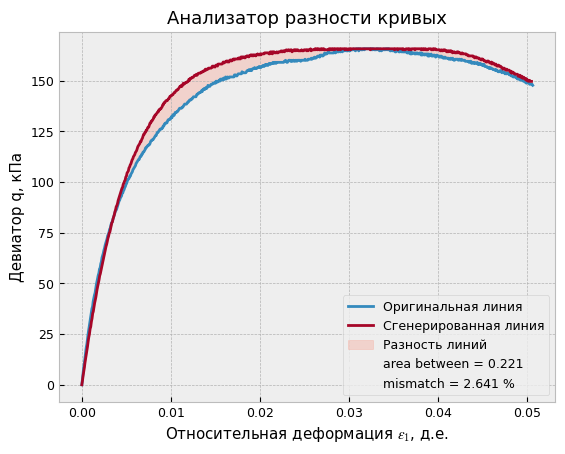

Write Python code to recreate this figure.
import numpy as np
from typing import Tuple, Union

def cut(x: np.array, y: np.array, x_min: float, x_max: float) -> Tuple[np.array]:
    """Функция функция обрезки кривой по заданным параметрам. Обрезает до заданных границ, точно в них попадая.
            :argument x, y: массивы кривых
            :argument x_min: левая граница обрезки
            :argument x_max: правая граница обрезки
            :return значения x и y обрезанной кривой
    """
    i_min_1, = np.where(x >= x_min)
    i_min_1 = i_min_1[0]
    i_max_1, = np.where(x <= x_max)
    i_max_1 = i_max_1[-1]

    x_cut = x[i_min_1:i_max_1]
    y_cut = y[i_min_1:i_max_1]

    if x_cut[1] > x_min:
        x_cut = np.hstack(([x_min], x_cut))
        y_cut = np.hstack(([np.interp(x_min, x, y)], y_cut))

    if x_cut[-1] < x_max:
        x_cut = np.hstack((x_cut, [x_max]))
        y_cut = np.hstack((y_cut, [np.interp(x_max, x, y)]))

    return (x_cut, y_cut)

def compare(x1: np.array, y1: np.array, x2: np.array, y2: np.array, order: int = 50) -> Tuple[np.array]:
    """Функция сравнения двух кривых. Возвращает 2 кривые, определяющие разность, с общими значениями по x.
            :argument x1, y1: первая кривая
            :argument x2, y2: вторая кривая
            :argument order: количество точек аппроксимирующего сплайна
            :return разностная кривая
        """
    # Определяем границы массива, в которых определены обе кривые
    x_min = max(np.min(x1), np.min(x2))
    x_max = min(np.max(x1), np.max(x2))

    # Обрезаем первую и вторую кривую до определенных границ по массиву x
    x1, y1 = cut(x1, y1, x_min, x_max)
    x2, y2 = cut(x2, y2, x_min, x_max)

    # Массив x для кривой разности
    x = np.linspace(x_min, x_max, order)
    y_min = np.zeros(order)
    y_max = np.zeros(order)

    # Заполнение массивов y_min и y_max разности кривых
    for i in range(order):
        y1_interp = np.interp(x[i], x1, y1)
        y2_interp = np.interp(x[i], x2, y2)
        y_min[i] = min([y1_interp, y2_interp])
        y_max[i] = max([y1_interp, y2_interp])

    return (x, y_min, y_max)

def define_area(x: Union[list, np.array], y1: Union[list, np.array], y2: Union[list, np.array]) -> float:
    """Функция поиска площади мужду двумя кривыми с одинаковыми значениями y.
            :argument x: координаты по оси x
            :argument y1: координаты по оси y первой кривой
            :argument y2: координаты по оси y второй кривой
            :return площадь между кривыми
        """
    area = 0

    for i in range(len(x) - 1):
        h = (x[i + 1] - x[i])
        a = (y2[i] - y1[i])
        b = (y2[i + 1] - y1[i + 1])
        area += (a + b) * h * (1 / 2)

    return area

if __name__ == '__main__':
    from matplotlib import pyplot as plt

    plt.rcParams.update({'font.family': 'Times New Roman', 'font.size': '9', 'axes.edgecolor': 'black', 'axes.grid': True})
    plt.style.use('bmh')

    def hyperbole(x, amplitude, slant):  # x-координата, a-наклон,b-верхнее ограничение
        """Функция построения гиперболы
            Входные параметры: x - значение или массив абсцисс
                               slant - угол наклона,
                               amplitude - значение верхней асимптоты"""

        return ((x * slant) / (1 + x * slant / (amplitude + 0.0001)))
    def exponent(x, amplitude, slant):
        """Функция построения экспоненты
            Входные параметры: x - значение или массив абсцисс,
                               amplitude - значение верхней асимптоты,
                               slant - приведенный угол наклона (пологая - 1...3, резкая - 10...20 )"""

        k = slant / (max(x))
        return amplitude * (-np.e ** (-k * x) + 1)


    x1 = [0.0, 7.099999999999988e-05, 0.00014199999999999977, 0.00021299999999999965, 0.0002829999999999994,
       0.00035400000000000015, 0.00042500000000000003, 0.0004959999999999999, 0.0005659999999999997,
       0.0006369999999999995, 0.0007079999999999994, 0.0007790000000000002, 0.0008489999999999991,
       0.0009200000000000007, 0.0009910000000000006, 0.0010620000000000004, 0.0011319999999999993,
       0.0012029999999999992, 0.001273999999999999, 0.001344999999999999, 0.0014160000000000006, 0.0014859999999999995,
       0.0015569999999999994, 0.0016279999999999992, 0.0016989999999999991, 0.0017689999999999997,
       0.0018399999999999996, 0.0019109999999999995, 0.0019819999999999994, 0.002052, 0.002123, 0.0021939999999999998,
       0.0022649999999999997, 0.0023350000000000003, 0.002406, 0.002477, 0.002548, 0.002619, 0.0026890000000000004,
       0.0027600000000000003, 0.002831, 0.002902, 0.0029720000000000007, 0.0030430000000000006, 0.0031140000000000004,
       0.0031850000000000003, 0.003254999999999999, 0.003325999999999999, 0.003396999999999999, 0.0034680000000000006,
       0.0035390000000000005, 0.0036089999999999994, 0.0036799999999999992, 0.003750999999999999, 0.003821999999999999,
       0.0038919999999999996, 0.0039629999999999995, 0.004033999999999999, 0.004104999999999999, 0.004175, 0.004246,
       0.004317, 0.0043879999999999995, 0.004458, 0.004529, 0.0046, 0.004671, 0.004742, 0.004812, 0.004883, 0.004954,
       0.005025, 0.005095000000000001, 0.0051660000000000005, 0.005237, 0.005308, 0.005377999999999999,
       0.005448999999999999, 0.005520000000000001, 0.0055910000000000005, 0.005662, 0.005731999999999999,
       0.005802999999999999, 0.005873999999999999, 0.005945000000000001, 0.0060149999999999995, 0.006085999999999999,
       0.006156999999999999, 0.006227999999999999, 0.006298, 0.006369, 0.0064399999999999995, 0.006510999999999999,
       0.006581, 0.006652, 0.006723, 0.006794, 0.006865, 0.006935, 0.007006, 0.007077, 0.007148, 0.0072180000000000005,
       0.007289, 0.00736, 0.007431, 0.007500999999999999, 0.007572000000000001, 0.0076430000000000005, 0.007714,
       0.007785, 0.007855, 0.007925999999999999, 0.007997, 0.008068, 0.008138, 0.008209, 0.00828, 0.008350999999999999,
       0.008421, 0.008492, 0.008563, 0.008634, 0.008704, 0.008775000000000002, 0.008846, 0.008917000000000001, 0.008988,
       0.009058, 0.009128999999999998, 0.0092, 0.009271000000000001, 0.009340999999999999, 0.009412,
       0.009482999999999998, 0.009554, 0.009624, 0.009694999999999999, 0.009766, 0.009836999999999999, 0.009907,
       0.009978, 0.010048999999999999, 0.01012, 0.010190999999999999, 0.010261, 0.010332000000000001,
       0.010402999999999999, 0.010474, 0.010544000000000001, 0.010615, 0.010686000000000001, 0.010757, 0.010827,
       0.010898000000000001, 0.010969, 0.011040000000000001, 0.011111, 0.011181, 0.011251999999999998, 0.011323,
       0.011394000000000001, 0.011463999999999998, 0.011535, 0.011605999999999998, 0.011677, 0.011747,
       0.011817999999999999, 0.011889, 0.011959999999999998, 0.012029999999999999, 0.012101, 0.012171999999999999,
       0.012243, 0.012313999999999999, 0.012384, 0.012455, 0.012525999999999999, 0.012597, 0.012667000000000001,
       0.012738, 0.012809000000000001, 0.012879999999999999, 0.01295, 0.013021000000000001, 0.013092,
       0.013163000000000001, 0.013234, 0.013304, 0.013375000000000001, 0.013446, 0.013517000000000001,
       0.013586999999999998, 0.013658, 0.013728999999999998, 0.0138, 0.01387, 0.013940999999999999, 0.014012,
       0.014082999999999998, 0.014152999999999999, 0.014224, 0.014294999999999999, 0.014366, 0.014436999999999998,
       0.014506999999999999, 0.014578, 0.014648999999999999, 0.01472, 0.014790000000000001, 0.014861, 0.014932,
       0.015002999999999999, 0.015073, 0.015144000000000001, 0.015215, 0.015286000000000001, 0.015356999999999999,
       0.015427, 0.015498000000000001, 0.015569, 0.01564, 0.01571, 0.015781, 0.015852, 0.015923, 0.015993, 0.016064,
       0.016135, 0.016205999999999998, 0.016276, 0.016347, 0.016418, 0.016489, 0.01656, 0.01663, 0.016701, 0.016772,
       0.016843, 0.016913, 0.016984, 0.017055, 0.017126, 0.017196, 0.017267, 0.017338, 0.017409, 0.01748, 0.01755,
       0.017621, 0.017692, 0.017763, 0.017832999999999998, 0.017904, 0.017975, 0.018046, 0.018116, 0.018187, 0.018258,
       0.018329, 0.018399, 0.01847, 0.018541, 0.018612, 0.018682999999999998, 0.018753, 0.018824, 0.018895, 0.018966,
       0.019036, 0.019107, 0.019178, 0.019249, 0.019319, 0.01939, 0.019461, 0.019532, 0.019602, 0.019673, 0.019744,
       0.019815, 0.019886, 0.019956, 0.020027, 0.020098, 0.020169, 0.020239, 0.020309999999999998, 0.020381, 0.020452,
       0.020522, 0.020593, 0.020664, 0.020735, 0.020805999999999998, 0.020876, 0.020947, 0.021018, 0.021089, 0.021159,
       0.02123, 0.021301, 0.021372, 0.021442, 0.021513, 0.021584, 0.021655, 0.021725, 0.021796, 0.021867, 0.021938,
       0.022009, 0.022079, 0.02215, 0.022221, 0.022292, 0.022362, 0.022433, 0.022504, 0.022575, 0.022645, 0.022716,
       0.022786999999999998, 0.022858, 0.022929, 0.022999, 0.02307, 0.023141, 0.023212, 0.023282, 0.023353, 0.023424,
       0.023495, 0.023565, 0.023636, 0.023707, 0.023778, 0.023848, 0.023919, 0.02399, 0.024061, 0.024132, 0.024202,
       0.024273, 0.024344, 0.024415000000000003, 0.024485000000000003, 0.024555999999999998, 0.024627, 0.024698,
       0.024768000000000002, 0.024838999999999996, 0.024909999999999998, 0.024981, 0.025052, 0.025122000000000002,
       0.025192999999999997, 0.025263999999999998, 0.025335, 0.025405, 0.025476000000000002, 0.025546999999999997,
       0.025618, 0.025688, 0.025759, 0.025830000000000002, 0.025900999999999997, 0.025970999999999998, 0.026042,
       0.026113, 0.026184000000000002, 0.026254999999999997, 0.026324999999999998, 0.026396, 0.026467,
       0.026538000000000003, 0.026608000000000003, 0.026678999999999998, 0.02675, 0.026821, 0.026891,
       0.026961999999999996, 0.027032999999999998, 0.027104, 0.027175, 0.027245000000000002, 0.027315999999999997,
       0.027386999999999998, 0.027458, 0.027528, 0.027599000000000002, 0.027669999999999997, 0.027741, 0.027811,
       0.027882, 0.027953000000000002, 0.028023999999999997, 0.028093999999999997, 0.028165, 0.028236,
       0.028307000000000002, 0.028377999999999997, 0.028447999999999998, 0.028519, 0.02859, 0.028661000000000002,
       0.028731000000000003, 0.028801999999999998, 0.028873, 0.028944, 0.029014, 0.029085000000000003,
       0.029155999999999998, 0.029227, 0.029297, 0.029368000000000002, 0.029438999999999996, 0.029509999999999998,
       0.029581, 0.029651, 0.029722000000000002, 0.029792999999999997, 0.029863999999999998, 0.029934, 0.030005,
       0.030076000000000002, 0.030146999999999997, 0.030216999999999997, 0.030288, 0.030359, 0.030430000000000002,
       0.030500999999999997, 0.030570999999999997, 0.030642, 0.030713, 0.030784000000000002, 0.030854000000000003,
       0.030924999999999998, 0.030996, 0.031067, 0.031137, 0.031208000000000003, 0.031279, 0.03135,
       0.031420000000000003, 0.031491000000000005, 0.03156200000000001, 0.031632999999999994, 0.031703999999999996,
       0.031774, 0.031845, 0.031916, 0.031987, 0.032057, 0.032128000000000004, 0.032199000000000005,
       0.03226999999999999, 0.032339999999999994, 0.032410999999999995, 0.032482, 0.032553, 0.032624, 0.032694,
       0.032765, 0.032836000000000004, 0.032907000000000006, 0.032977000000000006, 0.033047999999999994,
       0.033118999999999996, 0.03319, 0.03326, 0.033331, 0.033402, 0.033473, 0.033543, 0.033614000000000005,
       0.03368500000000001, 0.033755999999999994, 0.033826999999999996, 0.033897, 0.033968, 0.034039, 0.03411, 0.03418,
       0.034251000000000004, 0.034322000000000005, 0.03439299999999999, 0.034462999999999994, 0.034533999999999995,
       0.034605, 0.034676, 0.034747, 0.034817, 0.034888, 0.034959000000000004, 0.035030000000000006,
       0.035100000000000006, 0.035170999999999994, 0.035241999999999996, 0.035313, 0.035383, 0.035454, 0.035525,
       0.035596, 0.035666, 0.035737000000000005, 0.035808000000000006, 0.035878999999999994, 0.035949999999999996,
       0.036019999999999996, 0.036091, 0.036162, 0.036233, 0.036303, 0.036374000000000004, 0.036445000000000005,
       0.03651599999999999, 0.036585999999999994, 0.036656999999999995, 0.036728, 0.036799, 0.036869, 0.03694, 0.037011,
       0.037082000000000004, 0.037153000000000005, 0.037223000000000006, 0.037293999999999994, 0.037364999999999995,
       0.037436, 0.037506, 0.037577, 0.037648, 0.037719, 0.037789, 0.037860000000000005, 0.037931000000000006,
       0.038001999999999994, 0.038072999999999996, 0.038142999999999996, 0.038214, 0.038285, 0.038356, 0.038426,
       0.038497, 0.038568000000000005, 0.03863900000000001, 0.03870899999999999, 0.038779999999999995, 0.038851,
       0.038922, 0.038992, 0.039063, 0.039134, 0.039205000000000004, 0.039276000000000005, 0.039346000000000006,
       0.039416999999999994, 0.039487999999999995, 0.039559, 0.039629, 0.0397, 0.039771, 0.039842, 0.039912,
       0.039983000000000005, 0.040054000000000006, 0.040124999999999994, 0.040195999999999996, 0.040265999999999996,
       0.040337, 0.040408, 0.040479, 0.040549, 0.04062, 0.040691000000000005, 0.04076200000000001, 0.04083199999999999,
       0.040902999999999995, 0.040974, 0.041045, 0.041115, 0.041186, 0.041257, 0.041328000000000004,
       0.041399000000000005, 0.041469000000000006, 0.041539999999999994, 0.041610999999999995, 0.041682, 0.041752,
       0.041823, 0.041894, 0.041965, 0.042035, 0.042106000000000005, 0.042177000000000006, 0.042247999999999994,
       0.042318999999999996, 0.042388999999999996, 0.04246, 0.042531, 0.042602, 0.042672, 0.042743,
       0.042814000000000005, 0.042885000000000006, 0.04295499999999999, 0.043025999999999995, 0.043096999999999996,
       0.043168, 0.043238, 0.043309, 0.04338, 0.043451000000000004, 0.043522000000000005, 0.043592000000000006,
       0.043662999999999993, 0.043733999999999995, 0.043805, 0.043875, 0.043946, 0.044017, 0.044088, 0.044158,
       0.044229000000000004, 0.044300000000000006, 0.044370999999999994, 0.044441999999999995, 0.044511999999999996,
       0.044583, 0.044654, 0.044725, 0.044795, 0.044866, 0.044937000000000005, 0.045008000000000006,
       0.04507799999999999, 0.045148999999999995, 0.045219999999999996, 0.045291, 0.045361, 0.045432, 0.045503,
       0.045574, 0.045645000000000005, 0.045715000000000006, 0.04578599999999999, 0.045856999999999995, 0.045928,
       0.045998, 0.046069, 0.04614, 0.046211, 0.046281, 0.046352000000000004, 0.046423000000000006,
       0.046493999999999994, 0.046563999999999994, 0.046634999999999996, 0.046706, 0.046777, 0.046848, 0.046918,
       0.046989, 0.047060000000000005, 0.047131000000000006, 0.04720099999999999, 0.047271999999999995,
       0.047342999999999996, 0.047414, 0.047484, 0.047555, 0.047626, 0.047697, 0.047768000000000005,
       0.047838000000000006, 0.04790899999999999, 0.047979999999999995, 0.048050999999999996, 0.048121, 0.048192,
       0.048263, 0.048334, 0.048404, 0.048475000000000004, 0.048546000000000006, 0.048616999999999994,
       0.048686999999999994, 0.048757999999999996, 0.048829, 0.0489, 0.048971, 0.049041, 0.049112, 0.049183000000000004,
       0.049254000000000006, 0.04932400000000001, 0.049394999999999994, 0.049465999999999996, 0.049537, 0.049607,
       0.049678, 0.049749, 0.04982, 0.049891000000000005, 0.049961000000000005, 0.05003199999999999,
       0.050102999999999995, 0.050173999999999996, 0.050244, 0.050315, 0.050386, 0.050457, 0.050527,
       0.050598000000000004]
    y1 = [0.0, 3.089000000000002, 5.6640000000000015, 8.753, 10.813000000000002, 13.387, 15.962, 18.535999999999998,
       20.081, 22.656000000000002, 25.23, 27.290000000000003, 29.349, 31.409000000000002, 33.468999999999994,
       35.528000000000006, 37.58800000000001, 38.617999999999995, 41.19200000000001, 42.736999999999995, 44.282, 45.312,
       47.37100000000001, 49.43100000000001, 50.976, 52.52000000000001, 54.065, 55.095, 57.15400000000001,
       57.66900000000001, 59.729, 60.759, 62.818, 63.848, 64.878, 66.423, 67.453, 68.997, 70.027, 71.057, 72.087,
       73.631, 74.146, 75.176, 76.721, 77.236, 78.78, 79.81, 80.325, 81.355, 82.385, 83.415, 84.444, 85.474, 85.989,
       86.504, 87.534, 88.56400000000001, 89.59400000000001, 90.623, 91.138, 92.168, 92.683, 93.19800000000001,
       94.74300000000001, 94.74300000000001, 95.772, 96.287, 97.31700000000001, 97.83200000000001, 98.86200000000001,
       99.37700000000001, 100.40700000000001, 101.436, 101.436, 101.95100000000001, 102.98100000000001,
       102.98100000000001, 104.01100000000001, 104.52600000000001, 105.04100000000001, 106.071, 106.58500000000001,
       107.10000000000001, 107.61500000000001, 108.13000000000001, 109.16000000000001, 109.67500000000001, 110.19,
       110.705, 111.22, 111.22, 112.249, 112.76400000000001, 112.76400000000001, 113.79400000000001, 113.79400000000001,
       114.82400000000001, 114.82400000000001, 115.339, 115.85400000000001, 116.88400000000001, 116.88400000000001,
       117.398, 117.91300000000001, 117.91300000000001, 118.428, 118.428, 118.94300000000001, 119.97300000000001,
       120.488, 120.488, 121.00300000000001, 121.00300000000001, 121.518, 122.03300000000002, 122.548,
       123.06200000000001, 123.06200000000001, 124.09200000000001, 124.607, 124.607, 125.12200000000001, 125.637,
       126.15200000000002, 126.15200000000002, 126.15200000000002, 126.667, 126.667, 127.697, 127.697, 128.726, 128.726,
       129.241, 129.241, 129.241, 130.27100000000002, 130.786, 130.786, 130.786, 131.30100000000002, 131.30100000000002,
       132.33100000000002, 131.816, 132.846, 133.36100000000002, 132.846, 133.36100000000002, 134.39000000000001,
       134.39000000000001, 134.39000000000001, 134.905, 134.905, 135.42000000000002, 135.935, 136.45000000000002,
       136.45000000000002, 136.45000000000002, 136.45000000000002, 136.965, 136.965, 137.48000000000002, 137.995,
       138.51, 138.51, 138.51, 138.51, 139.025, 139.53900000000002, 139.53900000000002, 140.054, 140.56900000000002,
       140.56900000000002, 140.56900000000002, 141.084, 141.084, 141.59900000000002, 142.114, 142.114, 142.114, 142.114,
       142.114, 143.144, 143.144, 143.659, 143.659, 144.174, 144.174, 144.174, 144.689, 145.203, 144.689,
       145.71800000000002, 145.71800000000002, 146.233, 145.71800000000002, 146.233, 146.748, 146.233, 146.748, 147.778,
       147.263, 147.263, 147.263, 147.778, 148.293, 148.293, 148.293, 148.808, 148.808, 148.808, 149.323, 148.808,
       149.838, 149.323, 149.323, 149.838, 149.838, 150.353, 149.838, 150.86700000000002, 150.353, 150.86700000000002,
       150.86700000000002, 150.353, 151.382, 150.86700000000002, 150.86700000000002, 151.897, 150.86700000000002,
       151.382, 151.897, 151.382, 151.382, 151.897, 151.897, 151.897, 151.897, 151.897, 151.897, 151.897, 151.897,
       152.927, 152.412, 152.927, 152.412, 152.412, 152.927, 153.442, 153.442, 153.442, 153.442, 153.442, 153.442,
       154.472, 153.957, 153.957, 153.957, 153.957, 153.957, 153.957, 154.472, 154.987, 154.987, 154.987, 155.502,
       155.502, 154.987, 155.502, 154.987, 155.502, 156.016, 156.016, 156.016, 156.531, 156.016, 156.016, 156.016,
       156.531, 156.531, 156.531, 157.046, 157.046, 156.531, 156.531, 157.046, 157.046, 157.561, 157.561, 157.046,
       157.561, 158.076, 157.561, 158.076, 158.076, 157.561, 158.076, 158.591, 158.591, 158.076, 158.591, 158.591,
       158.591, 159.106, 158.591, 158.591, 159.106, 159.106, 158.591, 159.106, 159.106, 159.106, 159.106, 159.106,
       159.106, 159.106, 159.106, 159.106, 159.106, 159.106, 159.106, 159.621, 159.621, 160.136, 159.621, 159.106,
       159.106, 159.621, 160.136, 160.136, 160.136, 159.621, 160.136, 159.621, 159.621, 160.136, 160.136, 159.621,
       159.621, 160.136, 160.136, 159.621, 160.136, 160.136, 160.136, 160.136, 160.136, 159.621, 160.136, 160.136,
       160.136, 160.136, 160.136, 160.136, 160.651, 160.136, 160.136, 160.136, 160.136, 160.651, 160.651, 160.651,
       160.651, 160.651, 161.166, 160.651, 161.166, 161.166, 161.166, 161.68, 161.166, 161.166, 161.68, 161.68, 162.195,
       162.195, 162.195, 161.68, 162.71, 162.195, 162.71, 162.71, 162.195, 162.71, 162.71, 163.74, 163.225, 163.225,
       163.225, 163.74, 163.74, 164.255, 163.74, 163.74, 163.74, 163.74, 163.74, 163.74, 163.74, 163.74, 164.255,
       164.77, 163.74, 164.255, 164.255, 164.77, 164.255, 164.255, 164.77, 164.77, 164.255, 164.77, 164.77, 164.255,
       165.285, 164.77, 165.285, 164.77, 165.285, 165.285, 164.77, 164.77, 164.77, 165.285, 165.285, 164.77, 165.285,
       165.285, 165.285, 165.285, 165.285, 165.8, 165.285, 165.285, 164.77, 165.8, 165.8, 165.8, 165.8, 164.77, 165.8,
       165.285, 165.8, 165.285, 165.285, 165.285, 165.8, 165.8, 165.285, 165.8, 165.8, 165.8, 165.8, 165.8, 165.8,
       165.8, 165.8, 165.8, 165.8, 165.285, 165.8, 165.285, 165.8, 165.8, 165.285, 165.285, 165.285, 165.8, 165.285,
       165.8, 165.8, 165.285, 164.77, 165.8, 165.285, 164.77, 165.285, 165.285, 165.285, 165.8, 165.285, 165.285, 165.8,
       165.8, 165.285, 165.8, 165.285, 165.8, 165.285, 164.77, 164.77, 165.285, 165.285, 164.77, 164.77, 165.285,
       164.77, 164.255, 164.255, 164.77, 165.285, 164.77, 164.77, 164.255, 164.255, 164.77, 164.77, 164.255, 164.77,
       164.255, 164.255, 164.255, 164.255, 164.255, 164.255, 164.255, 163.74, 163.74, 163.74, 164.255, 163.74, 163.225,
       164.255, 163.225, 163.74, 163.74, 163.74, 163.74, 163.225, 163.74, 163.225, 163.74, 163.74, 163.225, 163.225,
       163.225, 163.74, 163.74, 162.71, 163.74, 162.71, 163.225, 163.225, 162.71, 163.225, 163.225, 162.71, 163.225,
       163.225, 162.195, 163.225, 162.195, 162.71, 162.71, 163.225, 162.195, 162.195, 162.195, 162.71, 162.71, 162.195,
       161.68, 162.195, 162.71, 162.195, 162.195, 162.195, 161.68, 162.195, 161.68, 162.195, 161.68, 161.68, 161.166,
       161.68, 161.166, 161.68, 161.166, 161.166, 161.166, 161.166, 161.166, 160.651, 160.651, 160.651, 161.166,
       160.651, 160.651, 161.166, 160.651, 160.136, 160.136, 160.651, 160.651, 160.651, 160.651, 160.651, 160.136,
       160.651, 160.651, 160.136, 160.136, 160.651, 160.136, 160.136, 160.136, 160.136, 160.136, 159.621, 159.621,
       159.621, 159.621, 159.621, 159.621, 159.106, 159.106, 159.621, 159.621, 158.591, 159.106, 159.106, 158.591,
       158.591, 159.106, 158.591, 158.591, 158.591, 159.106, 158.076, 158.591, 158.076, 158.076, 158.591, 158.076,
       158.076, 157.561, 158.076, 157.561, 158.076, 157.046, 157.046, 157.046, 157.046, 156.531, 156.531, 156.531,
       156.016, 156.531, 156.531, 156.016, 156.016, 156.016, 155.502, 155.502, 155.502, 155.502, 154.987, 155.502,
       154.987, 154.987, 154.472, 154.472, 154.472, 154.987, 154.472, 154.987, 153.957, 154.472, 154.472, 154.472,
       153.957, 153.442, 153.957, 153.442, 153.442, 153.957, 153.442, 153.442, 152.927, 152.927, 152.927, 152.412,
       152.412, 152.412, 151.897, 151.897, 152.412, 151.897, 151.897, 151.382, 151.382, 150.86700000000002,
       150.86700000000002, 151.382, 150.86700000000002, 150.353, 150.353, 150.86700000000002, 150.353, 150.353, 149.838,
       149.838, 149.838, 149.323, 149.323, 148.808, 149.323, 149.323, 149.323, 148.808, 148.293, 148.293, 148.293,
       148.293, 148.293, 147.778]

    x2 = [0.0, 7.100000000000075e-05, 0.00014300000000000077, 0.00021400000000000065, 0.00028600000000000066,
       0.00035700000000000055, 0.00042900000000000056, 0.0005000000000000004, 0.0005710000000000003,
       0.0006430000000000012, 0.0007140000000000011, 0.0007860000000000002, 0.0008570000000000001, 0.000929000000000001,
       0.0010000000000000009, 0.001072, 0.001143, 0.0012150000000000008, 0.0012860000000000007, 0.0013579999999999998,
       0.0014289999999999997, 0.0015010000000000006, 0.0015720000000000005, 0.0016439999999999996,
       0.0017149999999999995, 0.0017870000000000004, 0.0018580000000000003, 0.0019290000000000002, 0.002001000000000001,
       0.002072000000000001, 0.002144, 0.002215, 0.002287000000000001, 0.0023580000000000007, 0.00243,
       0.0025009999999999998, 0.0025730000000000006, 0.0026440000000000005, 0.0027159999999999997,
       0.0027869999999999995, 0.0028590000000000004, 0.0029300000000000003, 0.003002000000000001, 0.003073000000000001,
       0.003144000000000001, 0.003216, 0.003287, 0.003359000000000001, 0.0034300000000000008, 0.003502, 0.003573,
       0.0036450000000000007, 0.0037160000000000006, 0.0037879999999999997, 0.0038589999999999996,
       0.0039310000000000005, 0.004002, 0.004074000000000001, 0.004145000000000001, 0.004217, 0.004288,
       0.004360000000000001, 0.004431000000000001, 0.004502000000000001, 0.004574, 0.004645, 0.004717000000000001,
       0.004788000000000001, 0.00486, 0.004931, 0.0050030000000000005, 0.005074, 0.0051459999999999995,
       0.005217000000000001, 0.005289, 0.00536, 0.005432000000000001, 0.005503000000000001, 0.005575, 0.005646,
       0.005718000000000001, 0.005789000000000001, 0.005860000000000001, 0.005932, 0.006003, 0.0060750000000000005,
       0.006146, 0.006218, 0.006289000000000001, 0.006361, 0.006432, 0.006504000000000001, 0.006575000000000001,
       0.006647, 0.006718, 0.006790000000000001, 0.006861000000000001, 0.006933, 0.007004, 0.007075,
       0.007147000000000001, 0.0072180000000000005, 0.00729, 0.007361000000000001, 0.007433, 0.007504,
       0.007576000000000001, 0.007647000000000001, 0.007719, 0.00779, 0.007862000000000001, 0.007933, 0.008005,
       0.008076, 0.008148, 0.008219, 0.008291, 0.008362000000000001, 0.008433, 0.008504999999999999, 0.008576, 0.008648,
       0.008719000000000001, 0.008791, 0.008862000000000002, 0.008934000000000001, 0.009004999999999999,
       0.009077000000000002, 0.009148, 0.009219999999999999, 0.009291, 0.009363, 0.009434000000000001, 0.009506,
       0.009576999999999999, 0.009649000000000001, 0.00972, 0.009791000000000001, 0.009863, 0.009934000000000002,
       0.010006000000000001, 0.010077, 0.010149000000000002, 0.01022, 0.010291999999999999, 0.010363, 0.010435,
       0.010506000000000001, 0.010578, 0.010648999999999999, 0.010721000000000001, 0.010792, 0.010863999999999999,
       0.010935, 0.011007, 0.011078000000000001, 0.011149, 0.011221000000000002, 0.011292, 0.011363999999999999,
       0.011435, 0.011507, 0.011578000000000001, 0.01165, 0.011720999999999999, 0.011793000000000001, 0.011864,
       0.011935999999999999, 0.012007, 0.012079, 0.012150000000000001, 0.012222, 0.012293000000000002, 0.012364,
       0.012436, 0.012507, 0.012579, 0.012650000000000002, 0.012722, 0.012792999999999999, 0.012865000000000001,
       0.012936, 0.013007999999999999, 0.013079, 0.013151, 0.013222000000000001, 0.013294, 0.013365000000000002,
       0.013437000000000001, 0.013508, 0.013580000000000002, 0.013651, 0.013722000000000002, 0.013794,
       0.013864999999999999, 0.013937000000000001, 0.014008, 0.014079999999999999, 0.014151, 0.014223,
       0.014294000000000001, 0.014366, 0.014437000000000002, 0.014509000000000001, 0.01458, 0.014652000000000002,
       0.014723, 0.014794999999999999, 0.014866, 0.014938, 0.015009000000000002, 0.01508, 0.015151999999999999,
       0.015223, 0.015295, 0.015366000000000001, 0.015438, 0.015509000000000002, 0.015581000000000001, 0.015652,
       0.015724000000000002, 0.015795, 0.015867, 0.015938, 0.01601, 0.016081, 0.016153, 0.016224, 0.016295, 0.016367,
       0.016438, 0.01651, 0.016581000000000002, 0.016653, 0.016724, 0.016796000000000002, 0.016867, 0.016939, 0.01701,
       0.017082, 0.017153, 0.017225, 0.017296, 0.017368, 0.017439, 0.017511, 0.017582, 0.017653000000000002, 0.017725,
       0.017796, 0.017868000000000002, 0.017939, 0.018011, 0.018082, 0.018154, 0.018225, 0.018297, 0.018368, 0.01844,
       0.018511, 0.018583, 0.018654, 0.018726, 0.018797, 0.018869, 0.018940000000000002, 0.019011, 0.019083, 0.019154,
       0.019226, 0.019297, 0.019369, 0.01944, 0.019512, 0.019583, 0.019655, 0.019726, 0.019798, 0.019869, 0.019941,
       0.020012000000000002, 0.020084, 0.020155, 0.020227000000000002, 0.020298, 0.020369, 0.020441, 0.020512, 0.020584,
       0.020655, 0.020727, 0.020798, 0.02087, 0.020941, 0.021013, 0.021084000000000002, 0.021156, 0.021227,
       0.021299000000000002, 0.02137, 0.021442, 0.021513, 0.021584, 0.021656, 0.021727, 0.021799, 0.02187, 0.021942,
       0.022013, 0.022085, 0.022156000000000002, 0.022228, 0.022299, 0.022371000000000002, 0.022442, 0.022514, 0.022585,
       0.022657, 0.022728, 0.0228, 0.022871, 0.022942, 0.023014, 0.023085, 0.023157, 0.023228, 0.0233, 0.023371,
       0.023443000000000002, 0.023514, 0.023586, 0.023657, 0.023729, 0.0238, 0.023872, 0.023943, 0.024015,
       0.024086000000000003, 0.024158, 0.024229, 0.024300000000000002, 0.024371999999999998, 0.024443,
       0.024515000000000002, 0.024586000000000004, 0.024658, 0.024729, 0.024801000000000004, 0.024872, 0.024944,
       0.025015000000000003, 0.025086999999999998, 0.025158, 0.025230000000000002, 0.025300999999999997, 0.025373,
       0.025444, 0.025515999999999997, 0.025587, 0.025658, 0.025730000000000003, 0.025800999999999998, 0.025873,
       0.025944000000000002, 0.026015999999999997, 0.026087, 0.026159, 0.026230000000000003, 0.026302, 0.026373,
       0.026445000000000003, 0.026515999999999998, 0.026588, 0.026659000000000002, 0.026730999999999998, 0.026802,
       0.026873, 0.026945000000000004, 0.027016, 0.027088, 0.027159000000000003, 0.027230999999999998, 0.027302,
       0.027374000000000002, 0.027444999999999997, 0.027517, 0.027588, 0.027659999999999997, 0.027731, 0.027803,
       0.027874000000000003, 0.027946, 0.028017, 0.028089000000000003, 0.028159999999999998, 0.028231,
       0.028303000000000002, 0.028374000000000003, 0.028446, 0.028517, 0.028589000000000003, 0.028659999999999998,
       0.028732, 0.028803000000000002, 0.028874999999999998, 0.028946, 0.029018000000000002, 0.029089000000000004,
       0.029161, 0.029232, 0.029304000000000004, 0.029375, 0.029447, 0.029518000000000003, 0.029588999999999997,
       0.029661, 0.029732, 0.029803999999999997, 0.029875, 0.029947, 0.030018000000000003, 0.03009, 0.030161,
       0.030233000000000003, 0.030303999999999998, 0.030376, 0.030447000000000002, 0.030518999999999998, 0.03059,
       0.030662000000000002, 0.030733000000000003, 0.030803999999999998, 0.030876, 0.030947000000000002,
       0.031018999999999998, 0.03109, 0.031162000000000002, 0.031233000000000004, 0.031305, 0.031376,
       0.031448000000000004, 0.031519, 0.031591, 0.031662, 0.031734, 0.031805, 0.031877, 0.031948, 0.03202, 0.032091,
       0.032162, 0.032234, 0.032305, 0.032377, 0.032448, 0.03252, 0.032591, 0.032663, 0.032734, 0.032806, 0.032877,
       0.032949, 0.03302, 0.033092, 0.033163, 0.033235, 0.033306, 0.033378, 0.033449, 0.03352, 0.033592000000000004,
       0.033663, 0.033735, 0.033806, 0.033878, 0.033949, 0.034021, 0.034092, 0.034164, 0.034235, 0.034307, 0.034378,
       0.03445, 0.034521, 0.034593, 0.034664, 0.034736, 0.034807, 0.034878, 0.03495, 0.035021000000000004, 0.035093,
       0.035164, 0.035236, 0.035307, 0.035379, 0.03545, 0.035522, 0.035593, 0.035665, 0.035736, 0.035808, 0.035879,
       0.035951000000000004, 0.036022, 0.036093, 0.036165, 0.036236, 0.036308, 0.036379, 0.036451, 0.036522, 0.036594,
       0.036665, 0.036737, 0.036808, 0.03688, 0.036951, 0.037023, 0.037094, 0.037166, 0.037237, 0.037309,
       0.037380000000000004, 0.037451, 0.037523, 0.037594, 0.037666, 0.037737, 0.037809, 0.03788, 0.037952, 0.038023,
       0.038095, 0.038166, 0.038238, 0.038309, 0.038381, 0.038452, 0.038524, 0.038595, 0.038667, 0.038738, 0.038809,
       0.038881, 0.038952, 0.039024, 0.039095, 0.039167, 0.039238, 0.03931, 0.039381, 0.039453, 0.039524000000000004,
       0.039596, 0.039667, 0.039739000000000003, 0.03981, 0.039882, 0.039953, 0.040024, 0.040096, 0.040167, 0.040239,
       0.04031, 0.040382, 0.040453, 0.040525, 0.040596, 0.040668, 0.040739, 0.040811, 0.040882, 0.040954, 0.041025,
       0.041097, 0.041168, 0.04124, 0.041311, 0.041382, 0.041454, 0.041525, 0.041597, 0.041668000000000004, 0.04174,
       0.041811, 0.041883000000000004, 0.041954, 0.042026, 0.042097, 0.042169, 0.04224, 0.042312, 0.042383, 0.042455,
       0.042526, 0.042598, 0.042669, 0.04274, 0.042812, 0.042883, 0.042955, 0.043026, 0.043098, 0.043169, 0.043241,
       0.043312, 0.043384, 0.043455, 0.043527, 0.043598, 0.04367, 0.043741, 0.043813, 0.043884, 0.043956,
       0.044027000000000004, 0.044098, 0.04417, 0.044241, 0.044313, 0.044384, 0.044456, 0.044527, 0.044599, 0.04467,
       0.044742, 0.044813, 0.044885, 0.044956, 0.045028, 0.045099, 0.045171, 0.045242, 0.045313, 0.045385, 0.045456,
       0.045528, 0.045599, 0.045671, 0.045742, 0.045814, 0.045885, 0.045957, 0.046028, 0.0461, 0.046171000000000004,
       0.046243, 0.046314, 0.046386000000000004, 0.046457, 0.046529, 0.0466, 0.046671, 0.046743, 0.046814, 0.046886,
       0.046957, 0.047029, 0.0471, 0.047172, 0.047243, 0.047315, 0.047386, 0.047458, 0.047529, 0.047601, 0.047672,
       0.047744, 0.047815, 0.047887, 0.047958, 0.048029, 0.048101, 0.048172, 0.048244, 0.048315000000000004, 0.048387,
       0.048458, 0.048530000000000004, 0.048601, 0.048673, 0.048744, 0.048816, 0.048887, 0.048959, 0.04903, 0.049102,
       0.049173, 0.049245, 0.049316, 0.049387, 0.049459, 0.04953, 0.049602, 0.049673, 0.049745, 0.049816, 0.049888,
       0.049959, 0.050031, 0.050102, 0.050174, 0.050245, 0.050317, 0.050388, 0.05046]
    y2 = [0.0, 2.0100000000000016, 4.522000000000002, 6.532, 8.541, 11.054000000000002, 13.063000000000002, 15.073, 17.083,
       19.092, 21.604, 23.614000000000004, 25.121000000000002, 27.634, 28.637999999999998, 31.15, 32.658, 35.17,
       36.175000000000004, 38.184000000000005, 40.194, 41.701, 43.209, 45.218, 47.227999999999994, 48.735,
       50.242999999999995, 51.75, 53.760000000000005, 54.763999999999996, 56.272000000000006, 57.778999999999996,
       59.286, 60.794, 62.301, 63.80800000000001, 65.315, 66.82300000000001, 68.33, 69.33500000000001, 70.842, 72.349,
       73.354, 74.861, 75.364, 76.871, 78.378, 79.886, 80.388, 81.895, 82.9, 83.905, 85.412, 86.417, 87.924, 88.427,
       89.432, 90.93900000000001, 91.944, 92.949, 93.95400000000001, 94.958, 95.96300000000001, 96.968, 97.47, 98.978,
       99.48, 100.485, 100.987, 102.495, 102.997, 104.504, 105.007, 105.509, 107.01700000000001, 107.51899999999999,
       108.52400000000002, 109.026, 110.03099999999999, 111.03600000000002, 111.538, 112.54299999999999, 113.046,
       113.54799999999999, 114.55300000000001, 115.05499999999999, 115.558, 116.563, 117.567, 118.07000000000001,
       118.57199999999999, 119.075, 120.08, 120.08, 121.08399999999999, 121.587, 122.592, 123.597, 123.597,
       124.60100000000001, 124.60100000000001, 125.60600000000001, 125.60600000000001, 126.611, 127.11399999999999,
       127.11399999999999, 128.118, 129.123, 129.123, 130.128, 130.128, 130.63, 131.13299999999998, 132.13799999999998,
       132.13799999999998, 133.14300000000003, 133.14300000000003, 133.64499999999998, 134.147, 134.64999999999998,
       134.64999999999998, 135.65500000000003, 135.65500000000003, 136.15699999999998, 136.15699999999998,
       136.66000000000003, 137.16199999999998, 138.16699999999997, 138.16699999999997, 139.17200000000003,
       139.17200000000003, 139.67399999999998, 140.17700000000002, 140.17700000000002, 140.17700000000002,
       140.67899999999997, 141.18099999999998, 141.18099999999998, 142.18599999999998, 142.18599999999998,
       142.68900000000002, 142.68900000000002, 143.19099999999997, 143.19099999999997, 143.69400000000002,
       144.19600000000003, 144.19600000000003, 144.69799999999998, 145.20100000000002, 145.20100000000002,
       145.70299999999997, 145.70299999999997, 146.20600000000002, 146.70800000000003, 147.20999999999998,
       147.20999999999998, 147.71300000000002, 147.20999999999998, 147.71300000000002, 148.71800000000002,
       148.21499999999997, 148.71800000000002, 148.71800000000002, 149.22000000000003, 149.22000000000003,
       149.22000000000003, 149.723, 149.723, 150.72699999999998, 150.22500000000002, 151.23000000000002,
       151.23000000000002, 151.23000000000002, 151.73200000000003, 151.73200000000003, 151.73200000000003, 152.235,
       152.73700000000002, 152.73700000000002, 152.73700000000002, 153.24, 152.73700000000002, 153.24,
       153.74200000000002, 153.74200000000002, 153.74200000000002, 153.74200000000002, 154.24400000000003,
       154.24400000000003, 154.24400000000003, 154.747, 154.747, 154.747, 155.24900000000002, 155.752,
       155.24900000000002, 155.752, 155.752, 155.752, 156.25400000000002, 156.25400000000002, 156.25400000000002,
       156.25400000000002, 156.25400000000002, 156.757, 157.25900000000001, 156.757, 157.25900000000001,
       157.25900000000001, 156.757, 157.25900000000001, 157.76100000000002, 157.76100000000002, 157.25900000000001,
       158.264, 158.264, 158.264, 158.264, 158.264, 158.264, 158.264, 158.76600000000002, 159.269, 158.76600000000002,
       159.269, 159.269, 159.269, 159.77100000000002, 159.77100000000002, 159.269, 159.77100000000002, 159.269,
       159.77100000000002, 160.274, 160.274, 159.77100000000002, 160.274, 160.274, 160.776, 160.274, 160.776, 160.776,
       160.776, 160.776, 160.776, 160.776, 161.27800000000002, 160.776, 161.27800000000002, 160.776, 161.781, 161.781,
       161.27800000000002, 161.781, 161.781, 161.781, 161.27800000000002, 161.781, 161.781, 162.28300000000002,
       162.28300000000002, 162.28300000000002, 161.781, 162.28300000000002, 162.28300000000002, 162.786, 162.786,
       162.28300000000002, 162.786, 162.28300000000002, 162.786, 162.786, 162.786, 162.28300000000002, 162.786, 162.786,
       163.288, 162.786, 162.786, 162.786, 163.288, 162.786, 163.288, 163.288, 163.288, 163.288, 163.288,
       163.79000000000002, 163.79000000000002, 163.79000000000002, 163.79000000000002, 163.79000000000002,
       163.79000000000002, 163.79000000000002, 163.288, 163.288, 164.293, 163.79000000000002, 164.293, 163.288, 164.293,
       163.79000000000002, 164.293, 163.79000000000002, 163.79000000000002, 163.79000000000002, 164.293,
       163.79000000000002, 163.79000000000002, 164.293, 164.293, 164.293, 164.293, 164.79500000000002, 164.293, 164.293,
       164.79500000000002, 164.79500000000002, 164.293, 164.79500000000002, 164.79500000000002, 165.298,
       164.79500000000002, 164.79500000000002, 165.298, 165.298, 164.79500000000002, 164.79500000000002, 165.298,
       165.298, 164.293, 164.79500000000002, 164.79500000000002, 165.298, 164.79500000000002, 165.298,
       164.79500000000002, 165.298, 165.298, 165.298, 164.79500000000002, 164.79500000000002, 164.79500000000002,
       164.79500000000002, 164.79500000000002, 165.298, 164.79500000000002, 164.79500000000002, 164.79500000000002,
       165.298, 165.298, 165.298, 165.298, 164.79500000000002, 165.298, 164.79500000000002, 165.298, 165.298, 165.298,
       165.8, 164.79500000000002, 165.298, 165.298, 165.298, 165.298, 165.298, 165.8, 165.298, 165.8, 165.8, 165.298,
       165.8, 165.8, 165.298, 165.298, 165.8, 165.298, 165.8, 165.8, 165.298, 165.8, 165.298, 165.298, 165.298, 165.298,
       165.298, 165.298, 165.298, 165.8, 165.298, 165.8, 165.298, 165.8, 165.8, 165.298, 165.8, 165.8, 165.298, 165.8,
       165.8, 165.8, 165.8, 165.298, 165.8, 165.8, 165.8, 165.298, 165.8, 165.8, 165.8, 165.8, 165.8, 165.8, 165.298,
       165.8, 165.8, 165.8, 165.298, 165.298, 165.8, 165.8, 165.8, 165.298, 165.8, 165.8, 165.8, 165.8, 165.8, 165.8,
       165.8, 165.8, 165.8, 165.8, 165.8, 165.8, 165.8, 165.8, 165.8, 165.8, 165.8, 165.8, 165.8, 165.8, 165.8, 165.8,
       165.8, 165.8, 165.8, 165.8, 165.8, 165.8, 165.8, 165.8, 165.298, 165.8, 165.8, 165.8, 165.8, 165.8, 165.8, 165.8,
       165.8, 165.8, 165.8, 165.8, 165.8, 165.8, 165.8, 165.8, 165.8, 165.8, 165.8, 165.8, 165.8, 165.8, 165.8, 165.8,
       165.8, 165.8, 165.8, 165.8, 165.8, 165.8, 165.8, 165.8, 165.8, 165.8, 165.8, 165.8, 165.8, 165.8, 165.298, 165.8,
       165.8, 165.8, 165.8, 165.298, 165.8, 165.8, 165.8, 165.8, 165.8, 165.8, 165.8, 165.298, 165.8, 165.298, 165.298,
       165.298, 165.8, 165.8, 165.8, 165.8, 165.298, 165.8, 165.8, 165.298, 165.298, 165.8, 165.8, 165.8, 165.8, 165.8,
       165.298, 165.8, 165.8, 165.8, 165.8, 165.8, 165.8, 165.8, 165.8, 165.8, 165.298, 165.8, 165.8, 165.298, 165.8,
       165.8, 165.298, 165.8, 165.298, 165.298, 165.298, 165.8, 165.8, 165.8, 165.8, 165.8, 165.298, 165.298, 165.8,
       165.298, 165.8, 165.8, 165.8, 165.298, 165.298, 165.298, 165.298, 165.298, 165.298, 165.298, 164.79500000000002,
       164.79500000000002, 165.298, 164.79500000000002, 164.79500000000002, 165.298, 165.298, 165.298,
       164.79500000000002, 164.79500000000002, 164.293, 164.79500000000002, 164.293, 164.79500000000002,
       164.79500000000002, 164.79500000000002, 164.293, 164.79500000000002, 164.293, 163.79000000000002, 164.293,
       164.293, 164.293, 163.79000000000002, 163.79000000000002, 163.79000000000002, 164.293, 163.79000000000002,
       164.293, 163.79000000000002, 163.79000000000002, 163.79000000000002, 163.288, 163.288, 163.79000000000002,
       163.288, 163.288, 163.288, 163.288, 163.288, 163.288, 162.786, 162.786, 162.786, 162.28300000000002,
       162.28300000000002, 162.28300000000002, 162.28300000000002, 162.28300000000002, 162.28300000000002,
       162.28300000000002, 162.28300000000002, 161.781, 161.781, 161.27800000000002, 161.781, 161.781,
       161.27800000000002, 161.27800000000002, 161.27800000000002, 161.27800000000002, 160.776, 160.776, 160.776,
       160.274, 160.776, 160.776, 160.274, 160.274, 159.77100000000002, 159.77100000000002, 159.77100000000002, 159.269,
       159.269, 159.77100000000002, 159.77100000000002, 159.269, 159.269, 158.76600000000002, 158.76600000000002,
       159.269, 158.264, 158.76600000000002, 158.76600000000002, 158.264, 158.264, 157.76100000000002, 158.264,
       157.76100000000002, 157.25900000000001, 157.25900000000001, 157.76100000000002, 157.25900000000001,
       157.25900000000001, 157.25900000000001, 156.757, 156.757, 156.25400000000002, 155.752, 156.25400000000002,
       156.25400000000002, 155.752, 155.752, 155.24900000000002, 155.752, 155.24900000000002, 155.24900000000002,
       155.24900000000002, 155.24900000000002, 154.747, 154.24400000000003, 154.747, 153.74200000000002,
       154.24400000000003, 154.24400000000003, 153.74200000000002, 153.74200000000002, 153.24, 153.24, 153.24, 153.24,
       153.24, 152.235, 152.235, 152.73700000000002, 152.73700000000002, 151.73200000000003, 152.235, 152.235,
       151.23000000000002, 151.73200000000003, 151.73200000000003, 151.23000000000002, 150.72699999999998,
       151.23000000000002, 150.22500000000002, 150.72699999999998, 150.22500000000002, 149.723, 150.22500000000002,
       150.22500000000002, 149.723, 149.723, 149.723]

    #x1 = np.linspace(0, 0.15, 500)
    #x2 = np.linspace(0, 0.15, 100)
    #y1 = exponent(x1, 150, 5)
    #y2 = hyperbole(x2, 150, 15000)

    x, y_min, y_max = compare(x1, y1, x2, y2)

    area_between = define_area(x, y_min, y_max)
    general_area = (np.max(y_max) - np.min(y_min)) * (np.max(x) - np.min(x))

    plt.title('Анализатор разности кривых')
    plt.plot(x1, y1, label='Оригинальная линия')
    plt.plot(x2, y2, label='Сгенерированная линия')
    plt.fill_between(x, y_min, y_max, alpha=0.2, color="tomato", label='Разность линий')

    plt.xlabel("Относительная деформация $ε_1$, д.е.")
    plt.ylabel("Девиатор q, кПа")

    plt.plot([], [], label=f'area between = {np.round(area_between, 3)}', color="#eeeeee")
    plt.plot([], [], label=f'mismatch = {np.round((area_between / general_area) * 100, 3)} %', color="#eeeeee")

    plt.legend()#loc='upper right', bbox_to_anchor=(0.98, 0.82), fontsize=10)
    plt.show()